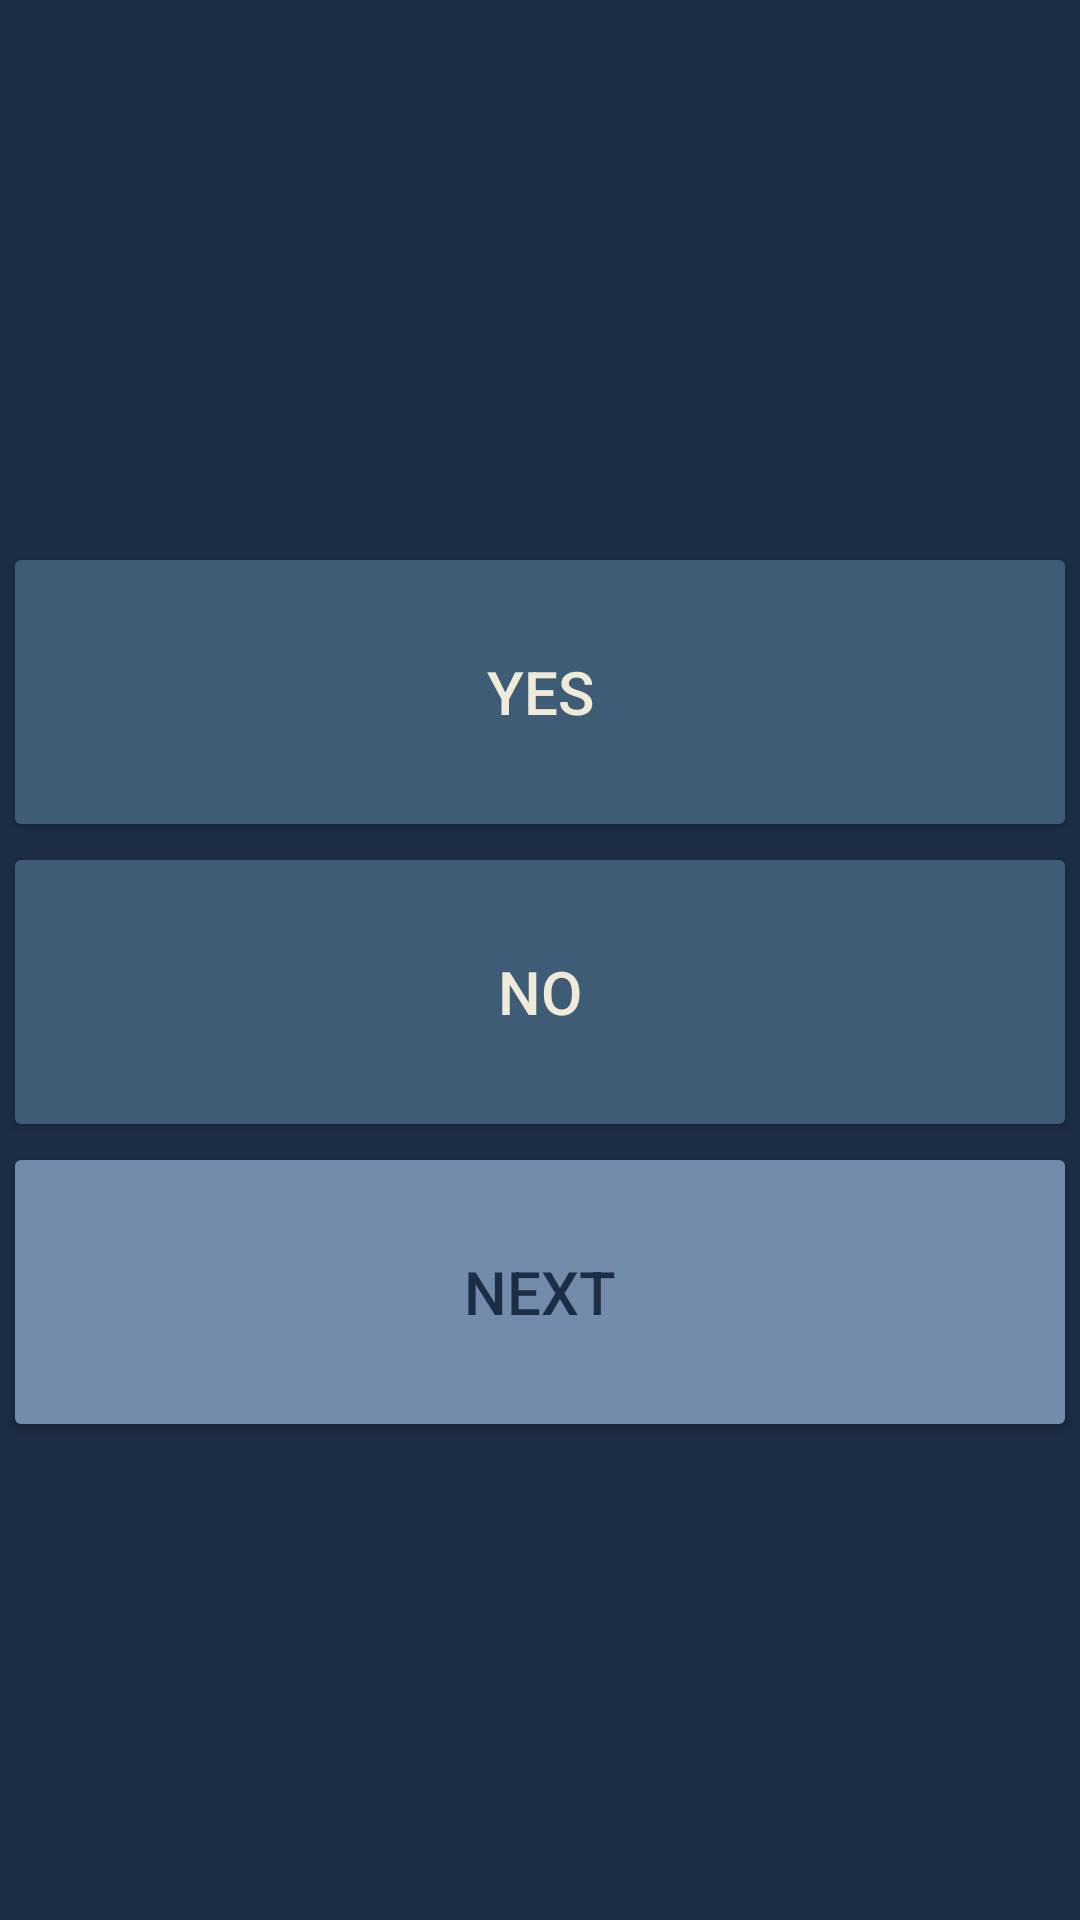

The Android layout XML behind this screen, and the referenced resources:
<!-- AndroidManifest.xml: application theme AppTheme -->
<!-- res/layout/activity_quiz.xml -->
<?xml version="1.0" encoding="utf-8"?>
<LinearLayout
	xmlns:android="http://schemas.android.com/apk/res/android"
	xmlns:tools="http://schemas.android.com/tools"
	android:id="@+id/activity_quiz"
	android:layout_width="match_parent"
	android:layout_height="match_parent"
	android:orientation="vertical"
	android:paddingBottom="@dimen/activity_vertical_margin"
	android:paddingLeft="1dp"
	android:paddingRight="1dp"
	android:paddingTop="@dimen/activity_vertical_margin"
	tools:context="com.example.tushar.primepatrol.QuizActivity"
	android:background="@color/colorAppBackground">

	<TextView
		android:layout_width="wrap_content"
		android:layout_height="wrap_content"
		android:textSize="15sp"
		android:textColor="#505050"
		android:id="@+id/greetingTextView"
		android:paddingLeft="10dp"/>
	<TextView
		android:layout_width="wrap_content"
		android:layout_height="wrap_content"
		android:textSize="30sp"
		android:id="@+id/questionTextView"
		android:paddingTop="70dp"
		android:paddingLeft="10dp"
		android:textColor="#ffffff"/>

	<LinearLayout
		android:layout_width="match_parent"
		android:layout_height="wrap_content"
		android:orientation="vertical"
		android:layout_marginTop="50dp">
	<Button
		android:id="@+id/button_yes"
		android:textSize="20sp"
		android:layout_width="match_parent"
		android:layout_height="100dp"
		android:theme="@style/Button.Yes"
		android:text="@string/btn_submit_yes"
		android:onClick="checkResult"
		android:tag="1"
		/>
	<Button
		android:id="@+id/button_no"
		android:textSize="20sp"
		android:layout_width="match_parent"
		android:layout_height="100dp"
		android:theme="@style/Button.No"
		android:text="@string/btn_submit_no"
		android:onClick="checkResult"
		android:tag="0"/>
	<Button
		android:id="@+id/button_next"
		android:textSize="20sp"
		android:layout_width="match_parent"
		android:layout_height="100dp"
		android:theme="@style/Button.Next"
		android:text="@string/btn_next"
		android:onClick="nextQuestion" />
	</LinearLayout>

</LinearLayout>
<!-- resources referenced by this layout -->
<resources>
  <color name="colorAppBackground">#1D2D44</color>
  <string name="btn_next">Next</string>
  <string name="btn_submit_no">No</string>
  <string name="btn_submit_yes">Yes</string>
  <style name="Button.Next" parent="Widget.AppCompat.Button">
  		<item name="android:padding">0dp</item>
  		<item name="colorButtonNormal">#748CAB</item>
  		<item name="colorControlHighlight">#ffffff</item>
  		<item name="android:textColor">#1D2D44</item> </style>
  <style name="Button.No" parent="Widget.AppCompat.Button">
  		<item name="android:padding">0dp</item>
  		<item name="colorButtonNormal">#3E5C76</item>
  		<item name="colorControlHighlight">#ffffff</item>
  		<item name="android:textColor">#F0EBD8</item> </style>
  <style name="Button.Yes" parent="Widget.AppCompat.Button">
  		<item name="android:padding">0dp</item>
  		<item name="colorButtonNormal">#3E5C76</item>
  		<item name="colorControlHighlight">#ffffff</item>
  		<item name="android:textColor">#F0EBD8</item>
  	</style>
  <style name="AppTheme" parent="Theme.AppCompat.Light.DarkActionBar">
          
          <item name="colorPrimary">@color/colorPrimary</item>
          <item name="colorPrimaryDark">@color/colorPrimaryDark</item>
          <item name="colorAccent">@color/colorAccent</item>
      </style>
  <color name="colorPrimary">#0D1321</color>
  <color name="colorPrimaryDark">#0D1321</color>
  <color name="colorAccent">#607B7D</color>
</resources>
